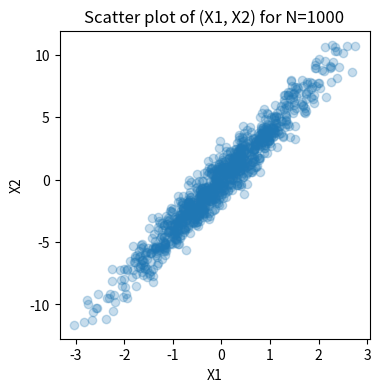

Generate this figure with matplotlib: (Note: this script raises an exception after producing the figure.)
import matplotlib.pyplot as plt
import numpy as np
import pandas as pd

def generate_dataset(N, seed=0):
    np.random.seed(seed)
    X1 = np.random.randn(N)
    X2 = 4*X1 + np.random.randn(N)
    Y = X2 + X1 - 5 + np.random.randn(N)
    df = pd.DataFrame()
    df['X1'] = X1
    df['X2'] = X2
    df['Y'] = Y
    return df

df = generate_dataset(N=1000, seed=0)

fig, ax = plt.subplots(figsize=(4, 4))
ax.scatter(df['X1'], df['X2'], c='C0', alpha=0.25)
ax.set_xlabel('X1')
ax.set_ylabel('X2')
ax.set_title('Scatter plot of (X1, X2) for N=1000')
plt.show()

import statsmodels.api as sm

df = generate_dataset(N=1000, seed=0)
df['intercept'] = 1

model = sm.OLS(df['Y'], df[['intercept', 'X1']])
results_A = model.fit()
print('Model A (N=1000)')
print(results_A.params)
print('MSE residual:', results_A.mse_resid)

model = sm.OLS(df['Y'], df[['intercept', 'X2']])
results_B = model.fit()
print('\nModel B (N=1000)')
print(results_B.params)
print('MSE residual:', results_B.mse_resid)

df_small = generate_dataset(N=10, seed=3)
df_small['intercept'] = 1

model = sm.OLS(df_small['Y'], df_small[['intercept', 'X1']])
results_A_small = model.fit()
print('Model A (N=10, seed=3)')
print(results_A_small.params)
print('MSE residual:', results_A_small.mse_resid)

model = sm.OLS(df_small['Y'], df_small[['intercept', 'X2']])
results_B_small = model.fit()
print('\nModel B (N=10, seed=3)')
print(results_B_small.params)
print('MSE residual:', results_B_small.mse_resid)

df_small = generate_dataset(N=10, seed=3)
df_small['intercept'] = 1

model = sm.OLS(df_small['Y'], df_small[['intercept', 'X1', 'X2']])
results_C = model.fit()
print('Model C (N=10, seed=3)')
print(results_C.params)
print('MSE residual:', results_C.mse_resid)
print(results_C.summary())
